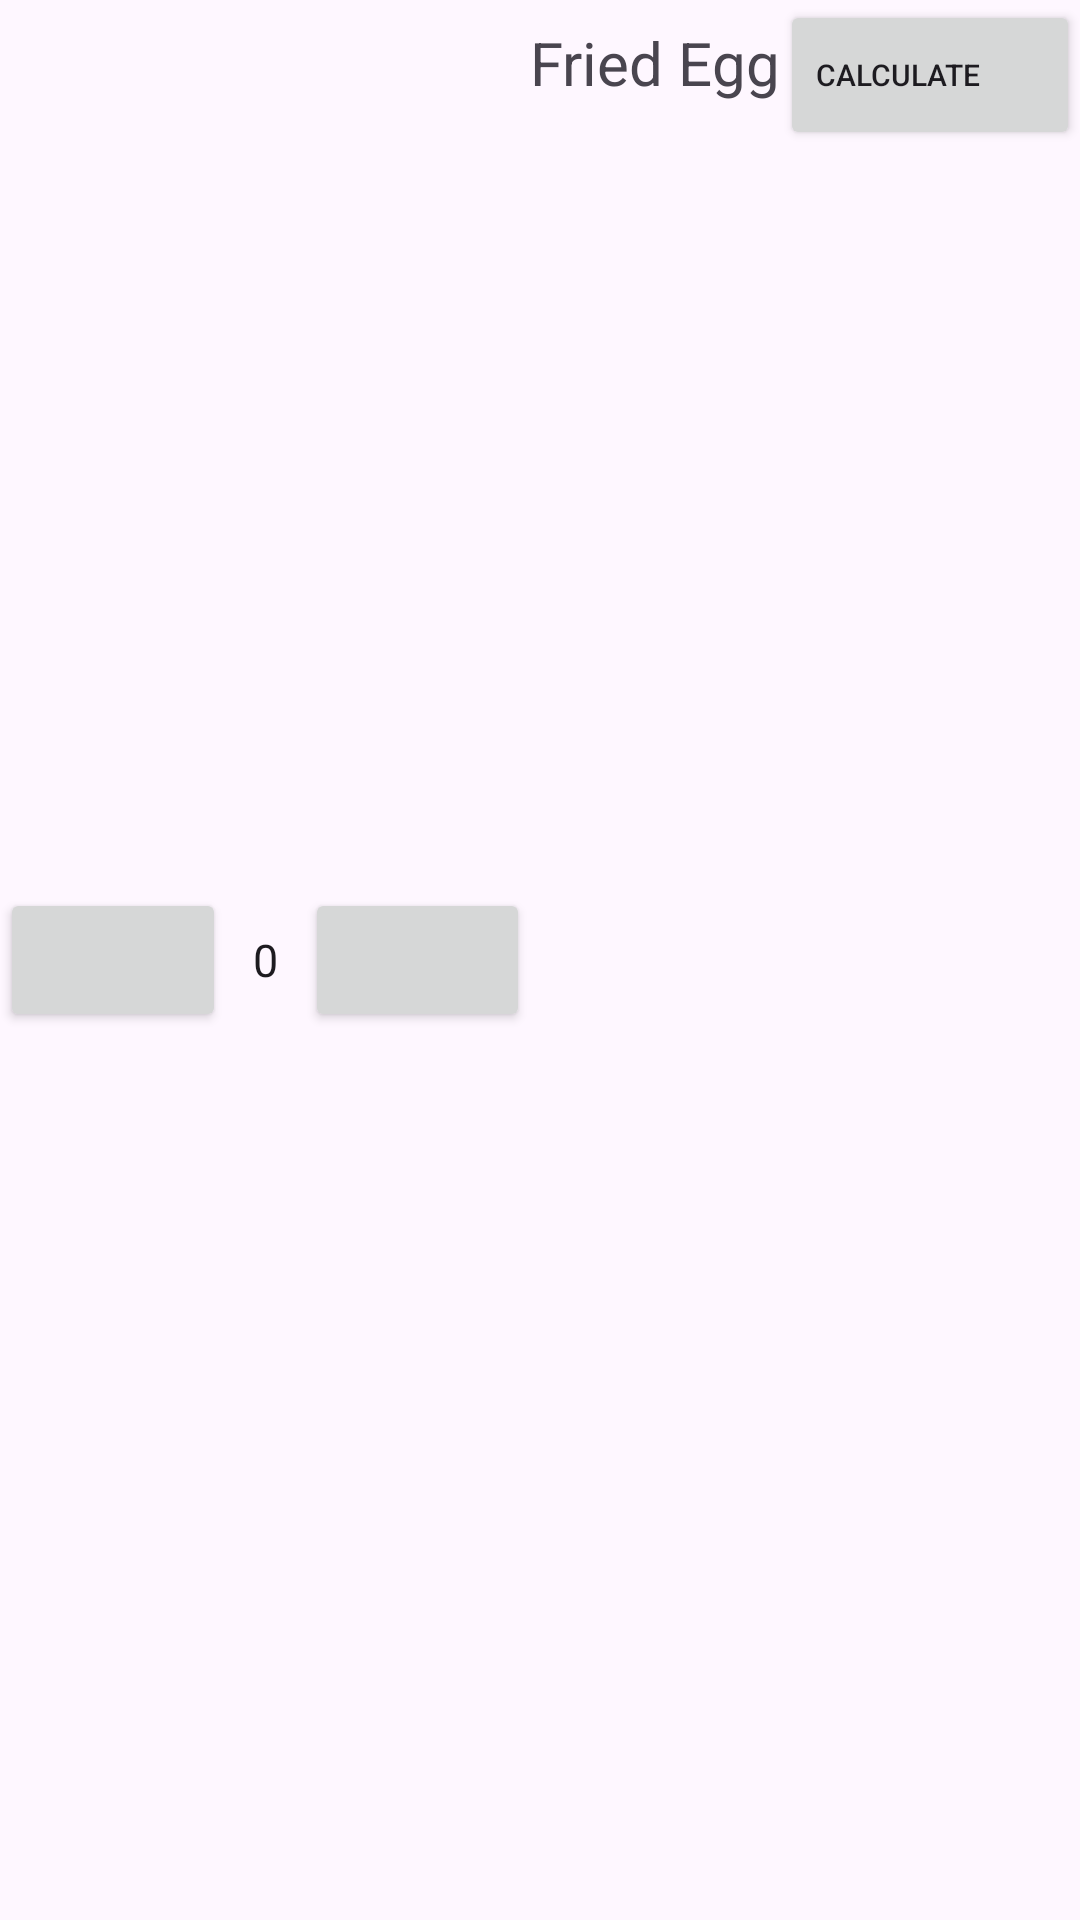

The Android layout XML behind this screen, and the referenced resources:
<!-- AndroidManifest.xml: application theme Theme.CalorieTracker -->
<!-- res/layout/activity_cal_main.xml -->
<?xml version="1.0" encoding="utf-8"?>
<LinearLayout xmlns:android="http://schemas.android.com/apk/res/android"
    android:layout_width="wrap_content"
    android:layout_height="wrap_content"

    android:orientation="horizontal">

    <Button
        android:id="@+id/btn_decrease"
        android:layout_width="wrap_content"
        android:layout_height="wrap_content"
        android:layout_gravity="center"
        android:layout_weight="1"></Button>

    <EditText
        android:id="@+id/et_amount"
        android:layout_width="wrap_content"
        android:layout_height="match_parent"
        android:layout_gravity="center"
        android:layout_marginLeft="9dp"
        android:layout_marginRight="9dp"
        android:background="@null"
        android:inputType="number"
        android:text="0"
        android:textSize="15sp"></EditText>

    <Button
        android:id="@+id/btn_increase"
        android:layout_width="wrap_content"
        android:layout_height="wrap_content"
        android:layout_gravity="center"
        android:layout_weight="1"></Button>

    <TextView
        android:layout_width="wrap_content"
        android:layout_height="wrap_content"
        android:text="Fried Egg"
        android:textSize="20dp"></TextView>

    <Button
        android:id="@+id/btn_cal"
        android:layout_width="100dp"
        android:layout_height="50dp"

        android:text="Calculate"
        android:textAlignment="textStart"
        android:textSize="10dp">

    </Button>


</LinearLayout>
<!-- resources referenced by this layout -->
<resources>
  <style name="Theme.CalorieTracker" parent="Theme.Material3.Light.NoActionBar">
      </style>
</resources>
